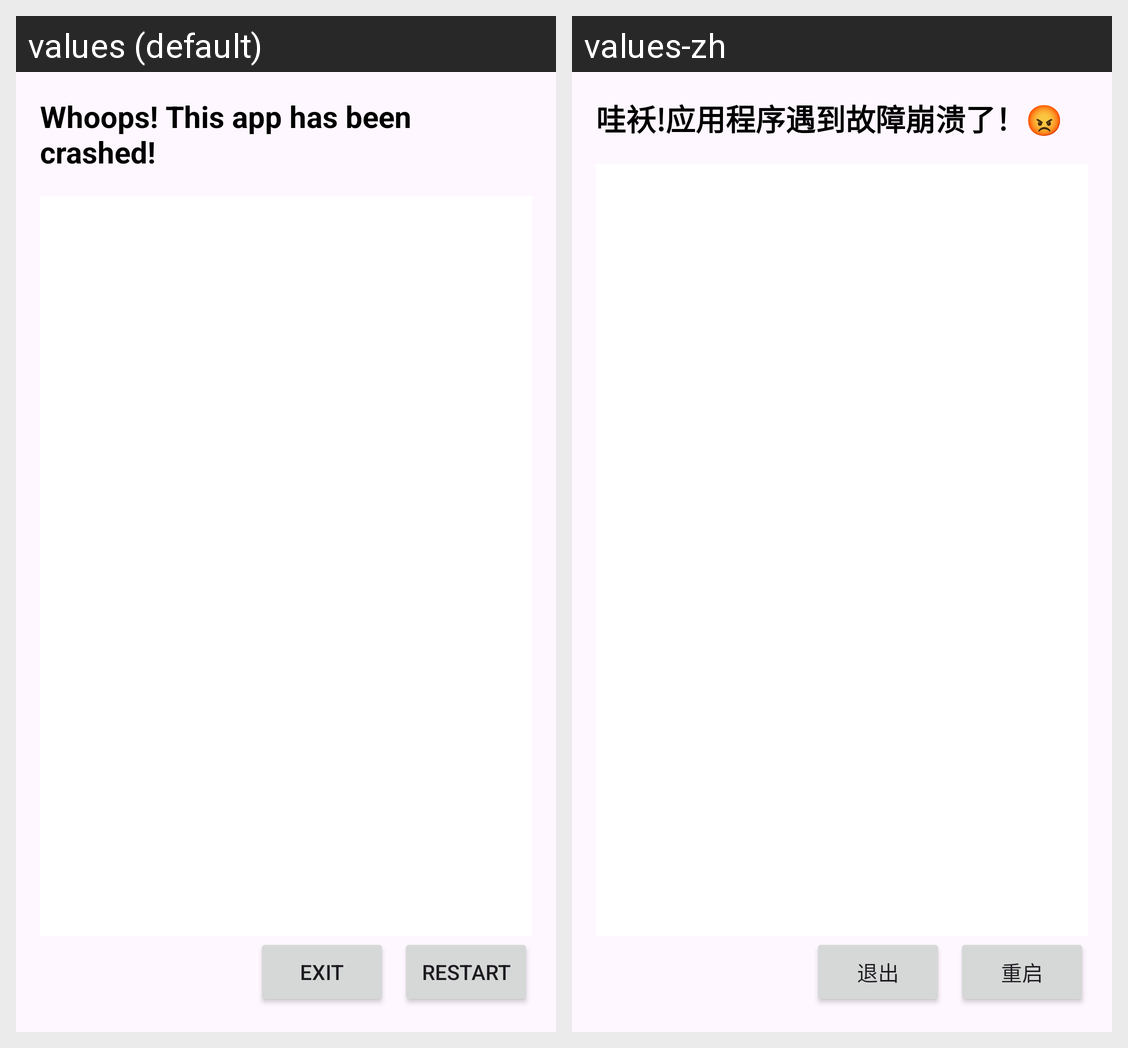

Strings drawn on this Android screen and how each of the app's shown locales translates them:
Android screen res/layout/activity_crash.xml rendered under 2 locales, left to right: values (default), values-zh. Device: Nexus 5 (rendered at 1080×1920; each locale shown at half size, 540×960, under a caption strip naming it); theme Theme.Ottohub_andriod.
Strings drawn on this screen, with the default value and each locale's value (text and hints the layout hard-codes, and strings that could not be matched under every locale, appear in the picture but are not listed):

app_crash_title
  values: Whoops! This app has been crashed!
  values-zh: 哇袄!应用程序遇到故障崩溃了！😡

exit
  values: Exit
  values-zh: 退出

restart
  values: Restart
  values-zh: 重启
